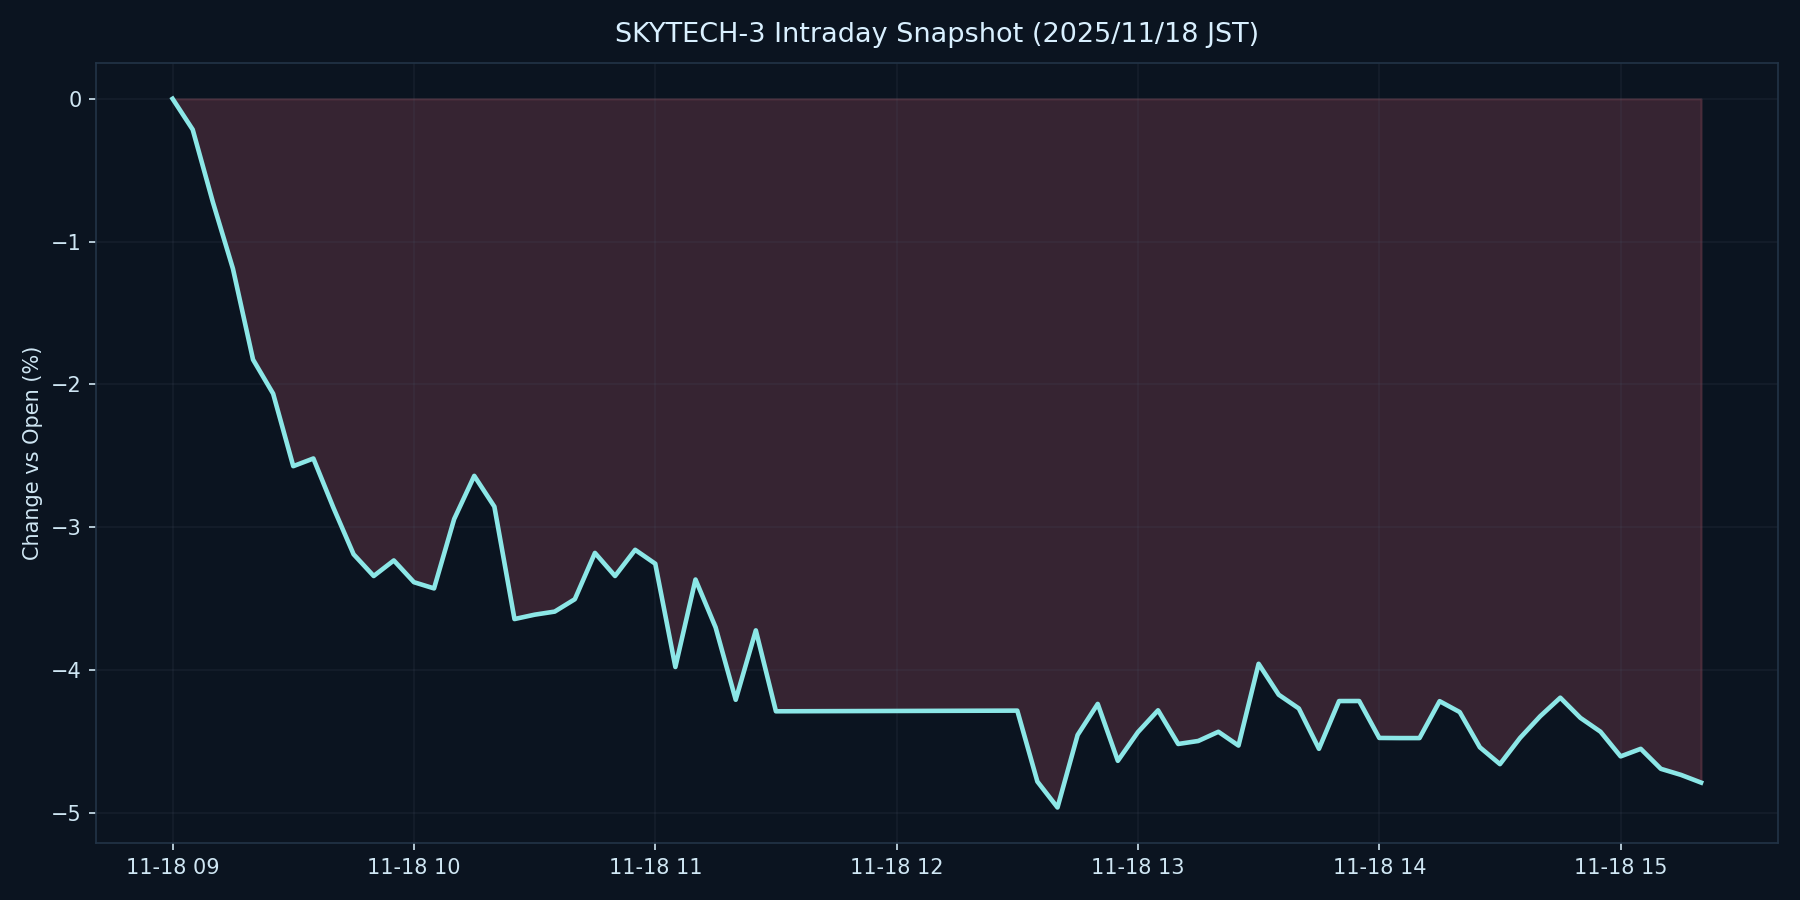

The file beside this chart, header and first rows:
datetime_jst, pct
2025-11-18 09:00:00+09:00, 0.000000
2025-11-18 09:05:00+09:00, -0.2157
2025-11-18 09:10:00+09:00, -0.7222
2025-11-18 09:15:00+09:00, -1.189
2025-11-18 09:20:00+09:00, -1.826
2025-11-18 09:25:00+09:00, -2.065
2025-11-18 09:30:00+09:00, -2.572
2025-11-18 09:35:00+09:00, -2.519
2025-11-18 09:40:00+09:00, -2.864
2025-11-18 09:45:00+09:00, -3.189
2025-11-18 09:50:00+09:00, -3.341
2025-11-18 09:55:00+09:00, -3.232
2025-11-18 10:00:00+09:00, -3.385
2025-11-18 10:05:00+09:00, -3.428
2025-11-18 10:10:00+09:00, -2.943
2025-11-18 10:15:00+09:00, -2.64
2025-11-18 10:20:00+09:00, -2.856
2025-11-18 10:25:00+09:00, -3.643
2025-11-18 10:30:00+09:00, -3.612
2025-11-18 10:35:00+09:00, -3.591
2025-11-18 10:40:00+09:00, -3.504
2025-11-18 10:45:00+09:00, -3.18
2025-11-18 10:50:00+09:00, -3.341
2025-11-18 10:55:00+09:00, -3.158
2025-11-18 11:00:00+09:00, -3.255
2025-11-18 11:05:00+09:00, -3.978
2025-11-18 11:10:00+09:00, -3.366
2025-11-18 11:15:00+09:00, -3.701
2025-11-18 11:20:00+09:00, -4.208
2025-11-18 11:25:00+09:00, -3.722
2025-11-18 11:30:00+09:00, -4.289
2025-11-18 12:30:00+09:00, -4.284
2025-11-18 12:35:00+09:00, -4.781
2025-11-18 12:40:00+09:00, -4.962
2025-11-18 12:45:00+09:00, -4.455
2025-11-18 12:50:00+09:00, -4.237
2025-11-18 12:55:00+09:00, -4.635
2025-11-18 13:00:00+09:00, -4.434
2025-11-18 13:05:00+09:00, -4.282
2025-11-18 13:10:00+09:00, -4.517
2025-11-18 13:15:00+09:00, -4.496
2025-11-18 13:20:00+09:00, -4.432
2025-11-18 13:25:00+09:00, -4.529
2025-11-18 13:30:00+09:00, -3.956
2025-11-18 13:35:00+09:00, -4.173
2025-11-18 13:40:00+09:00, -4.269
2025-11-18 13:45:00+09:00, -4.551
2025-11-18 13:50:00+09:00, -4.217
2025-11-18 13:55:00+09:00, -4.217
2025-11-18 14:00:00+09:00, -4.475
2025-11-18 14:05:00+09:00, -4.476
2025-11-18 14:10:00+09:00, -4.476
2025-11-18 14:15:00+09:00, -4.218
2025-11-18 14:20:00+09:00, -4.294
2025-11-18 14:25:00+09:00, -4.541
2025-11-18 14:30:00+09:00, -4.659
2025-11-18 14:35:00+09:00, -4.475
2025-11-18 14:40:00+09:00, -4.323
2025-11-18 14:45:00+09:00, -4.193
2025-11-18 14:50:00+09:00, -4.335
... 6 more rows
